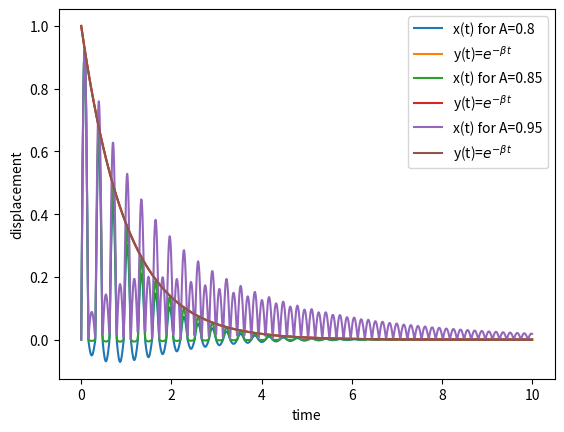

Write the Python code that produced this figure.
import numpy as np
import matplotlib.pyplot as plt

global A_crit

def displacement(A,make_plot=False):
    beta = 1
    omega0 =20
    w = (omega0**2 - beta**2)**0.5
    tau = 2*np.pi/w


    def G(t,t0):
        if t>t0:
            return np.exp(-beta*(t-t0))*np.sin(w*(t-t0))
        else:
            return 0

    def all_G(t):
        sum = 0
        for n in range(100):
            sum += G(t,n/2*tau) * A**n
        return sum

    t = np.linspace(0,10,1000)
    x = []
    y = []

    global A_crit
    A_crit = np.exp(-beta*tau/2)
    for i in range(len(t)):
        x.append(all_G(t[i]))
        y.append( np.exp(-beta*(t[i])))
    
    if make_plot:
        plt.plot(t,x,label = 'x(t) for A='+str(A))
        plt.plot(t,y,label = r'y(t)=$e^{-\beta t}$')
        plt.xlabel('time')
        plt.ylabel('displacement')
        plt.legend()
        plt.show()

    return t,x,y


t,x1,y = displacement(0.8,True)
t,x2,y = displacement(0.85,True)
t,x3,y = displacement(0.95,True)
